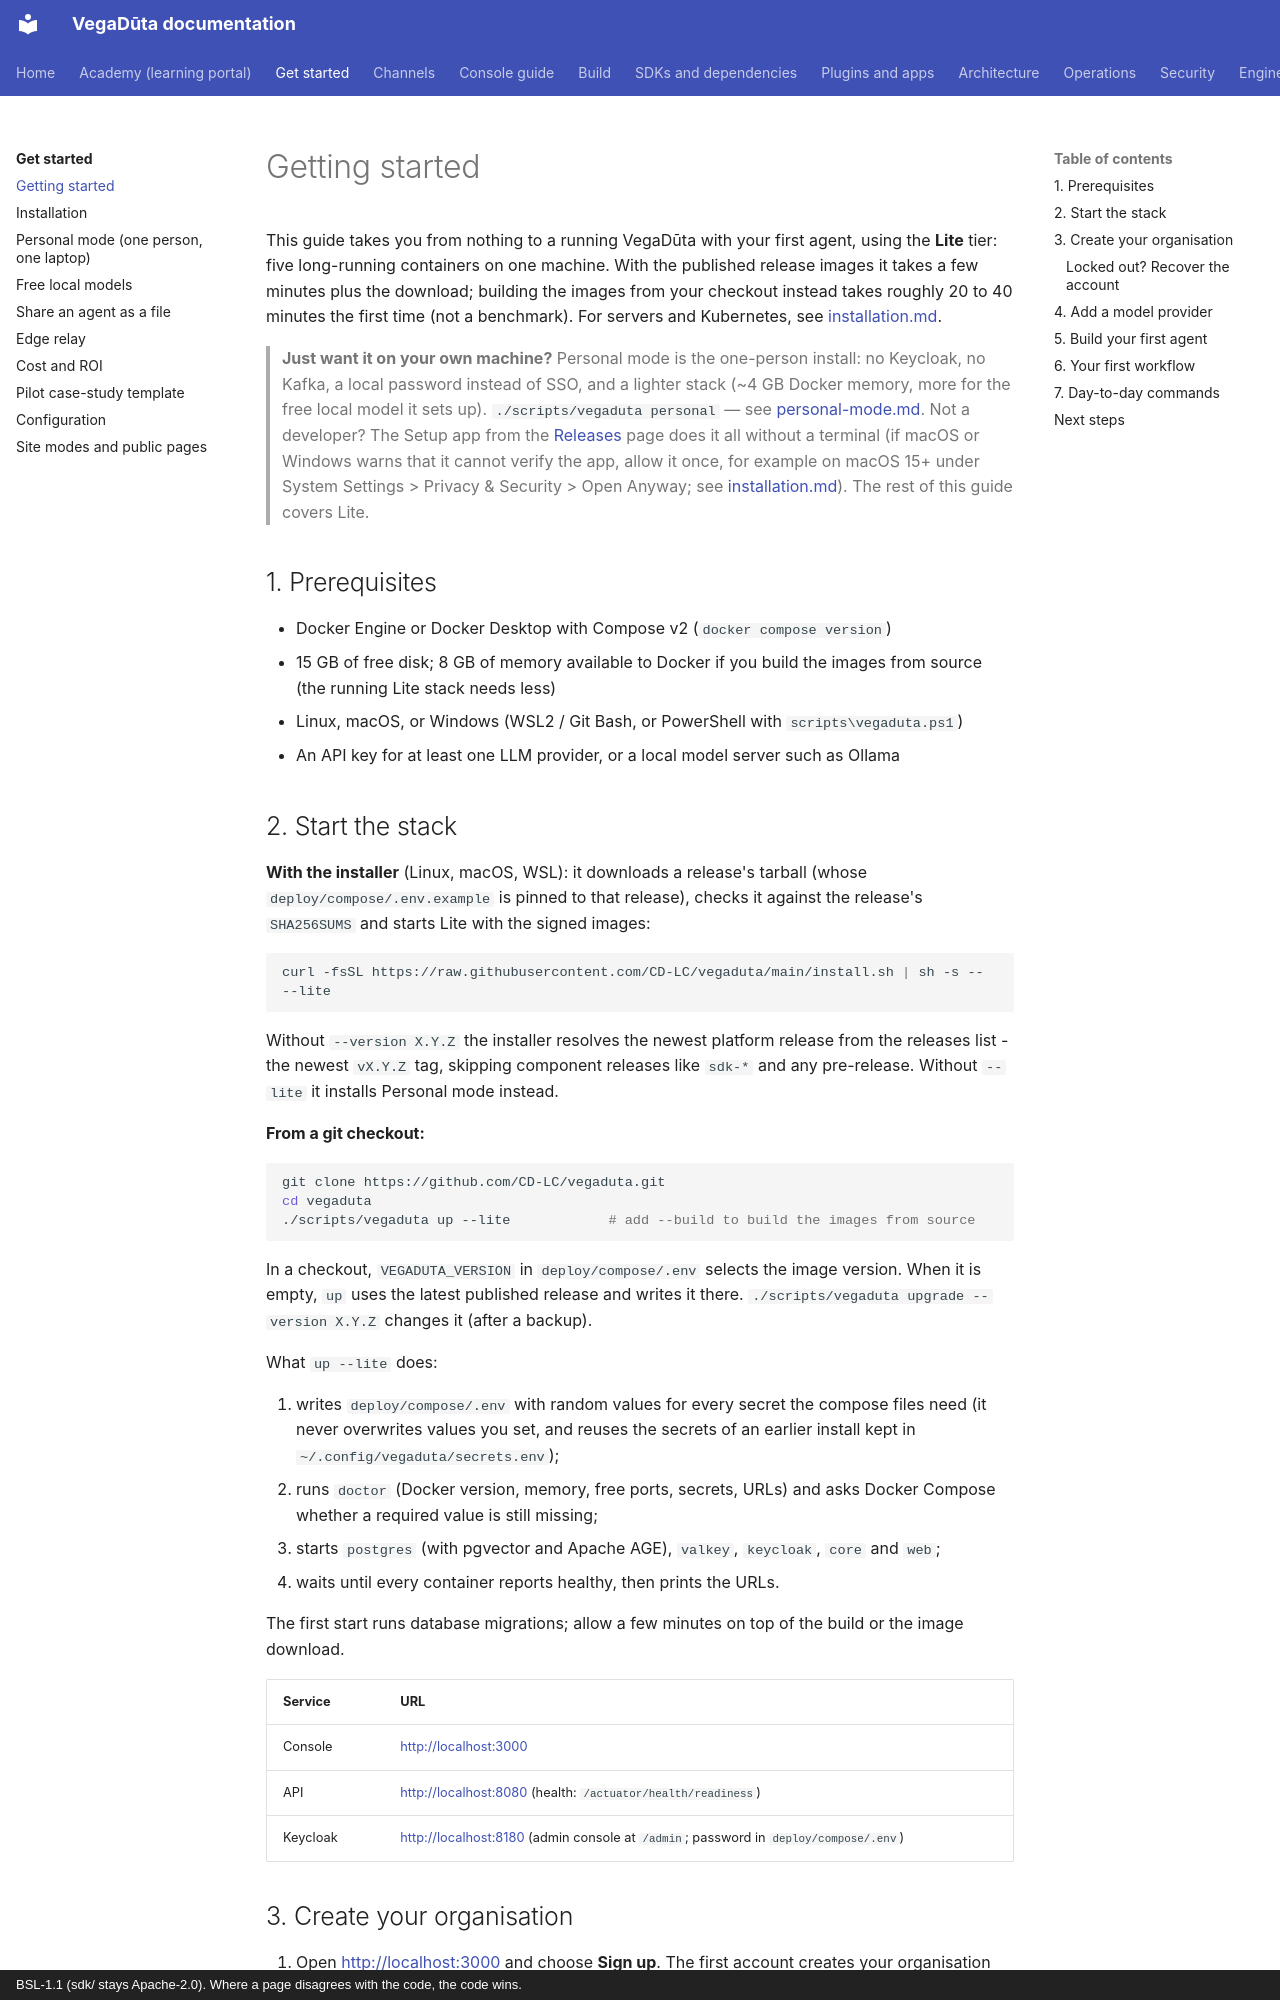

repository: CD-LC/vegaduta · page: getting-started/index.html · generator: mkdocs · copyright: BSL-1.1 (sdk/ stays Apache-2.0). Where a page disagrees with the code, the code wins.

# Getting started

This guide takes you from nothing to a running VegaDūta with your first agent,
using the **Lite** tier: five long-running containers on one machine. With
the published release images it takes a few minutes plus the download;
building the images from your checkout instead takes roughly 20 to 40 minutes
the first time (not a benchmark).
For servers and Kubernetes, see [installation.md](installation.md).

> **Just want it on your own machine?** Personal mode is the one-person
> install: no Keycloak, no Kafka, a local password instead of SSO, and a
> lighter stack (~4 GB Docker memory, more for the free local model it sets
> up). `./scripts/vegaduta personal` — see [personal-mode.md](personal-mode.md).
> Not a developer? The Setup app from the
> [Releases](https://github.com/CD-LC/vegaduta/releases) page does it all
> without a terminal (if macOS or Windows warns that it cannot verify the app,
> allow it once, for example on macOS 15+ under System Settings > Privacy &
> Security > Open Anyway; see
> [installation.md](installation.md#opening-the-setup-app-the-first-time)).
> The rest of this guide covers Lite.

## 1. Prerequisites

- Docker Engine or Docker Desktop with Compose v2 (`docker compose version`)
- 15 GB of free disk; 8 GB of memory available to Docker if you build the
  images from source (the running Lite stack needs less)
- Linux, macOS, or Windows (WSL2 / Git Bash, or PowerShell with `scripts\vegaduta.ps1`)
- An API key for at least one LLM provider, or a local model server such as Ollama

## 2. Start the stack

**With the installer** (Linux, macOS, WSL): it downloads a release's tarball
(whose `deploy/compose/.env.example` is pinned to that release), checks it
against the release's `SHA256SUMS` and starts Lite with the signed images:

```sh
curl -fsSL https://raw.githubusercontent.com/CD-LC/vegaduta/main/install.sh | sh -s -- --lite
```

Without `--version X.Y.Z` the installer resolves the newest platform release
from the releases list - the newest `vX.Y.Z` tag, skipping component releases
like `sdk-*` and any pre-release. Without `--lite` it installs Personal mode instead.

**From a git checkout:**

```sh
git clone https://github.com/CD-LC/vegaduta.git
cd vegaduta
./scripts/vegaduta up --lite            # add --build to build the images from source
```

In a checkout, `VEGADUTA_VERSION` in `deploy/compose/.env` selects the image
version. When it is empty, `up` uses the latest published release and writes
it there. `./scripts/vegaduta upgrade --version X.Y.Z` changes it (after a
backup).

What `up --lite` does:

1. writes `deploy/compose/.env` with random values for every secret the compose
   files need (it never overwrites values you set, and reuses the secrets of an
   earlier install kept in `~/.config/vegaduta/secrets.env`);
2. runs `doctor` (Docker version, memory, free ports, secrets, URLs) and asks
   Docker Compose whether a required value is still missing;
3. starts `postgres` (with pgvector and Apache AGE), `valkey`, `keycloak`, `core` and `web`;
4. waits until every container reports healthy, then prints the URLs.

The first start runs database migrations; allow a few minutes on top of the
build or the image download.

| Service | URL |
|---|---|
| Console | <http://localhost:3000> |
| API | <http://localhost:8080> (health: `/actuator/health/readiness`) |
| Keycloak | <http://localhost:8180> (admin console at `/admin`; password in `deploy/compose/.env`) |
